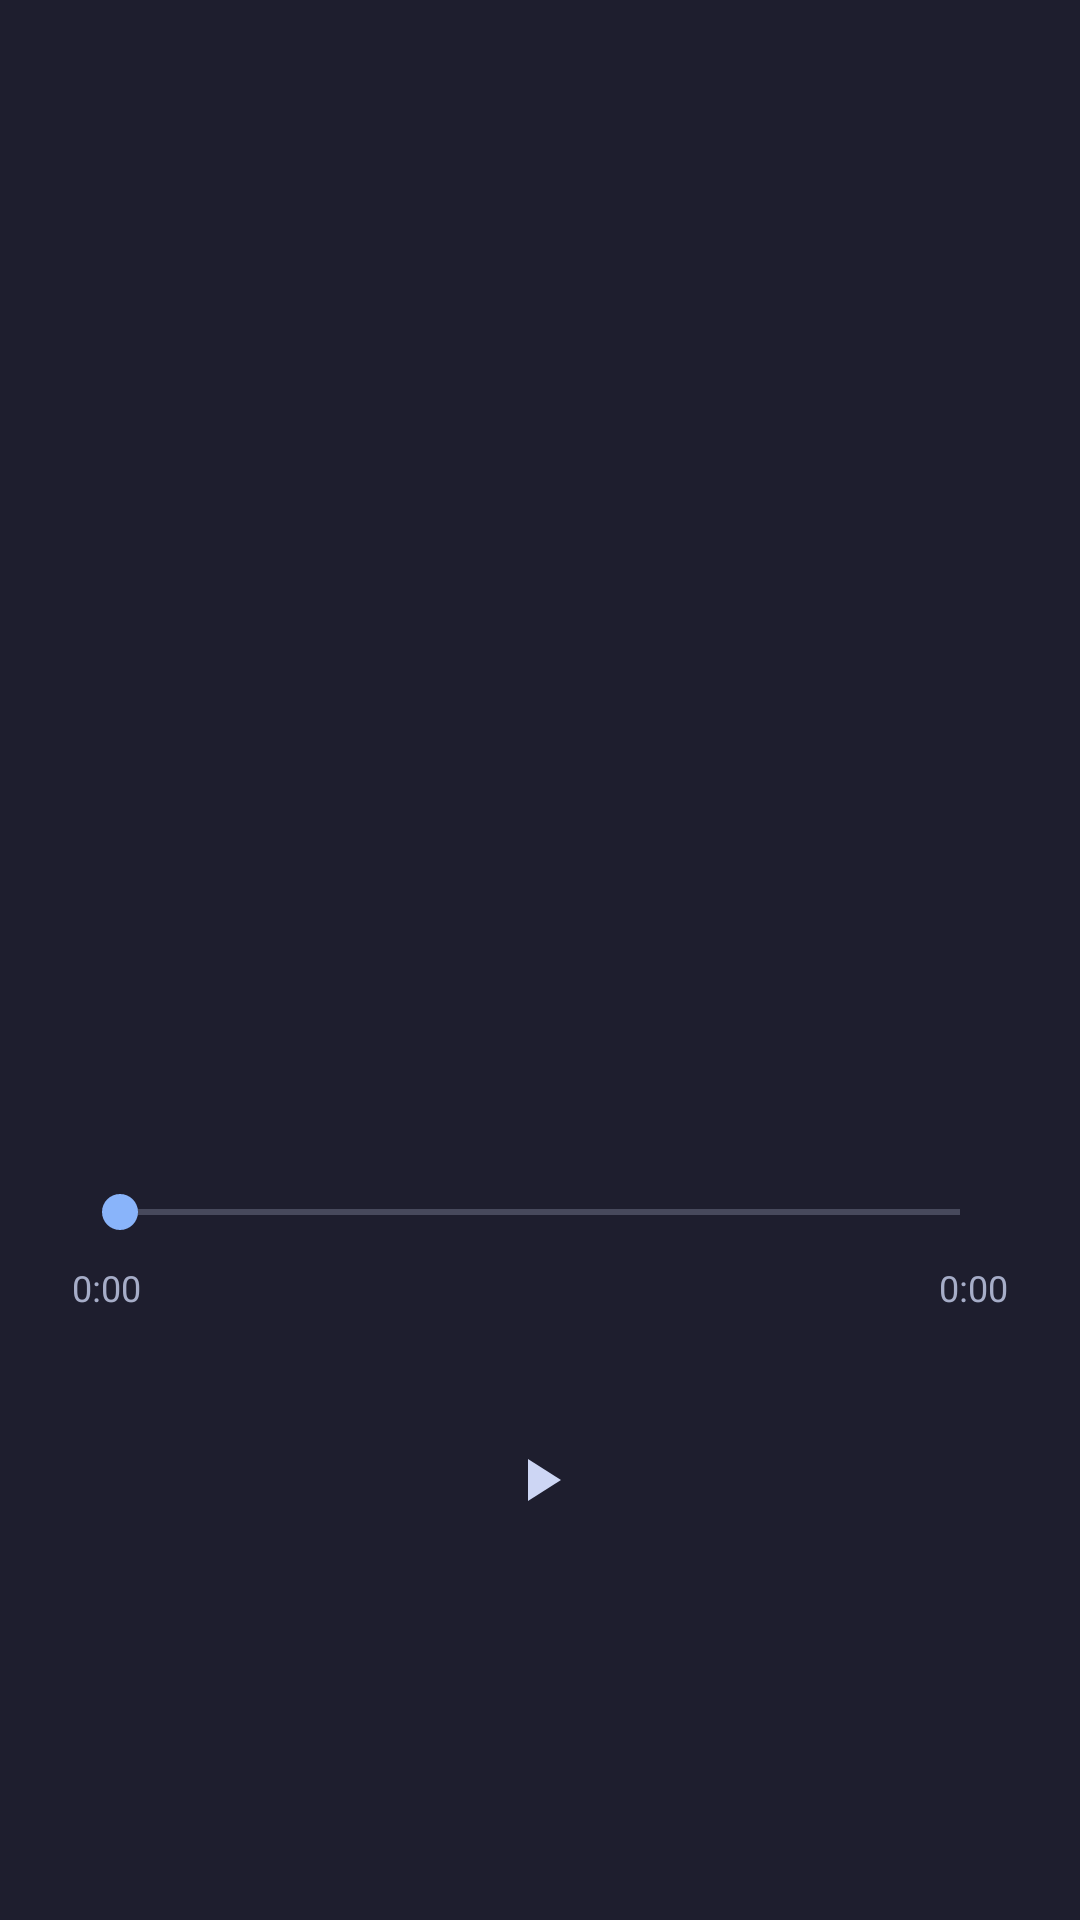

Layout XML and referenced resources for this Android screen:
<!-- AndroidManifest.xml: application theme Theme.Kuranas -->
<!-- res/layout/fragment_music_player.xml -->
<?xml version="1.0" encoding="utf-8"?>
<LinearLayout
    xmlns:android="http://schemas.android.com/apk/res/android"
    android:layout_width="match_parent"
    android:layout_height="match_parent"
    android:orientation="vertical"
    android:background="@color/primary"
    android:padding="@dimen/spacing_lg">

    <View
        android:layout_width="0dp"
        android:layout_height="0dp"
        android:layout_weight="1" />

    <ImageView
        android:id="@+id/album_art"
        android:layout_width="200dp"
        android:layout_height="200dp"
        android:layout_gravity="center_horizontal"
        android:scaleType="centerCrop"
        android:contentDescription="@null" />

    <View
        android:layout_width="0dp"
        android:layout_height="@dimen/spacing_md" />

    <TextView
        android:id="@+id/track_title"
        android:layout_width="match_parent"
        android:layout_height="wrap_content"
        android:textSize="@dimen/text_title"
        android:textColor="@color/on_primary"
        android:gravity="center"
        android:singleLine="true"
        android:ellipsize="end" />

    <TextView
        android:id="@+id/track_artist"
        android:layout_width="match_parent"
        android:layout_height="wrap_content"
        android:textSize="@dimen/text_subtitle"
        android:textColor="@color/on_surface_secondary"
        android:gravity="center"
        android:singleLine="true"
        android:ellipsize="end" />

    <View
        android:layout_width="0dp"
        android:layout_height="@dimen/spacing_lg" />

    <SeekBar
        android:id="@+id/seek_bar"
        android:layout_width="match_parent"
        android:layout_height="wrap_content"
        android:progressTint="@color/accent"
        android:thumbTint="@color/accent" />

    <LinearLayout
        android:layout_width="match_parent"
        android:layout_height="wrap_content"
        android:orientation="horizontal"
        android:paddingTop="@dimen/spacing_sm">

        <TextView
            android:id="@+id/current_time"
            android:layout_width="wrap_content"
            android:layout_height="wrap_content"
            android:textSize="@dimen/text_caption"
            android:textColor="@color/on_surface_secondary"
            android:text="0:00" />

        <View
            android:layout_width="0dp"
            android:layout_height="0dp"
            android:layout_weight="1" />

        <TextView
            android:id="@+id/total_time"
            android:layout_width="wrap_content"
            android:layout_height="wrap_content"
            android:textSize="@dimen/text_caption"
            android:textColor="@color/on_surface_secondary"
            android:text="0:00" />

    </LinearLayout>

    <View
        android:layout_width="0dp"
        android:layout_height="@dimen/spacing_lg" />

    <LinearLayout
        android:layout_width="match_parent"
        android:layout_height="wrap_content"
        android:orientation="horizontal"
        android:gravity="center">

        <ImageButton
            android:id="@+id/btn_previous"
            android:layout_width="@dimen/icon_lg"
            android:layout_height="@dimen/icon_lg"
            android:background="@android:color/transparent"
            android:src="@drawable/ic_skip_previous"
            android:scaleType="centerInside"
            android:contentDescription="@null" />

        <View
            android:layout_width="@dimen/spacing_xl"
            android:layout_height="0dp" />

        <ImageButton
            android:id="@+id/btn_play_pause"
            android:layout_width="64dp"
            android:layout_height="64dp"
            android:background="@android:color/transparent"
            android:src="@drawable/ic_play"
            android:scaleType="centerInside"
            android:contentDescription="@null" />

        <View
            android:layout_width="@dimen/spacing_xl"
            android:layout_height="0dp" />

        <ImageButton
            android:id="@+id/btn_next"
            android:layout_width="@dimen/icon_lg"
            android:layout_height="@dimen/icon_lg"
            android:background="@android:color/transparent"
            android:src="@drawable/ic_skip_next"
            android:scaleType="centerInside"
            android:contentDescription="@null" />

    </LinearLayout>

    <View
        android:layout_width="0dp"
        android:layout_height="0dp"
        android:layout_weight="1" />

</LinearLayout>
<!-- resources referenced by this layout -->
<resources>
  <color name="accent">#FF89B4FA</color>
  <color name="on_primary">#FFCDD6F4</color>
  <color name="on_surface_secondary">#FFA6ADC8</color>
  <color name="primary">#FF1E1E2E</color>
  <dimen name="spacing_lg">24dp</dimen>
  <dimen name="spacing_md">16dp</dimen>
  <dimen name="spacing_sm">8dp</dimen>
  <dimen name="text_caption">12sp</dimen>
  <dimen name="text_subtitle">16sp</dimen>
  <!-- drawable ic_play (drawable) -->
  <?xml version="1.0" encoding="utf-8"?>
  <vector xmlns:android="http://schemas.android.com/apk/res/android"
      android:width="24dp"
      android:height="24dp"
      android:viewportWidth="24"
      android:viewportHeight="24">
      <path
          android:fillColor="@color/on_primary"
          android:pathData="M8,5v14l11,-7z" />
  </vector>
  <!-- drawable ic_skip_next (drawable) -->
  <?xml version="1.0" encoding="utf-8"?>
  <vector xmlns:android="http://schemas.android.com/apk/res/android"
      android:width="24dp"
      android:height="24dp"
      android:viewportWidth="24"
      android:viewportHeight="24">
      <path
          android:fillColor="@color/on_primary"
          android:pathData="M6,18l8.5,-6L6,6v12zM16,6v12h2V6h-2z" />
  </vector>
  <!-- drawable ic_skip_previous (drawable) -->
  <?xml version="1.0" encoding="utf-8"?>
  <vector xmlns:android="http://schemas.android.com/apk/res/android"
      android:width="24dp"
      android:height="24dp"
      android:viewportWidth="24"
      android:viewportHeight="24">
      <path
          android:fillColor="@color/on_primary"
          android:pathData="M6,6h2v12H6V6zM9.5,12l8.5,6V6l-8.5,6z" />
  </vector>
  <style name="Theme.Kuranas" parent="Theme.AppCompat.NoActionBar">
          <item name="colorPrimary">@color/primary</item>
          <item name="colorPrimaryDark">@color/primary_dark</item>
          <item name="colorAccent">@color/accent</item>
          <item name="android:windowBackground">@color/background</item>
          <item name="android:textColorPrimary">@color/on_primary</item>
          <item name="android:textColorSecondary">@color/on_surface_secondary</item>
      </style>
  <color name="primary_dark">#FF11111B</color>
  <color name="background">#FF1E1E2E</color>
</resources>
